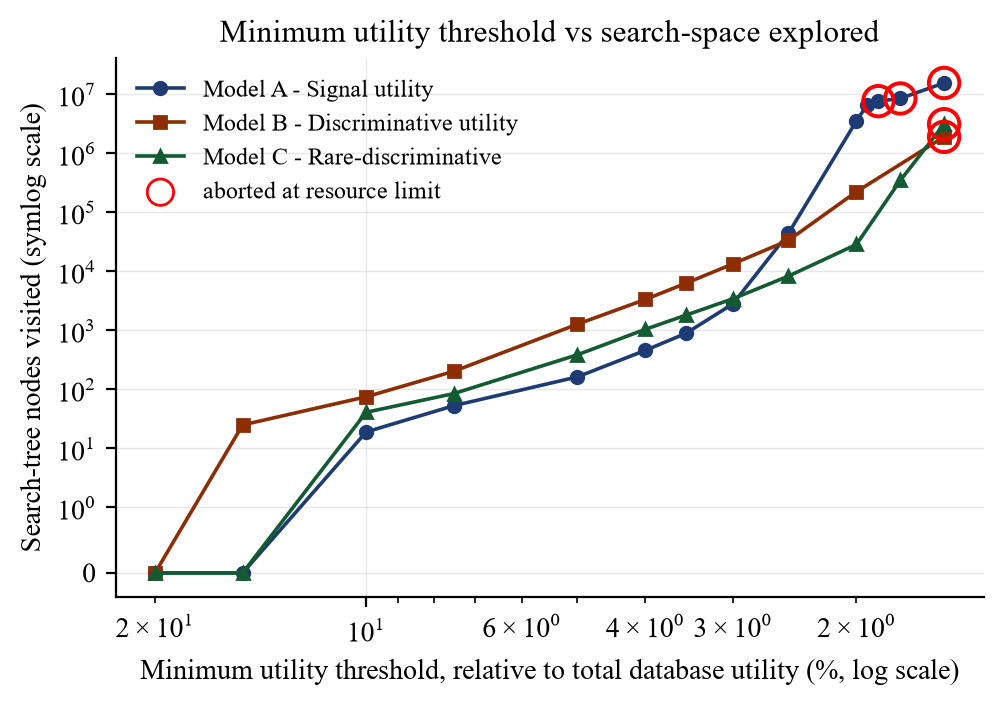

The data file committed next to this chart (first rows):
utility_model, rel_minutil_pct, abs_minutil, status, search_nodes_visited
A_signal, 20.0, 1811648, COMPLETED, 0
A_signal, 15.0, 1358736, COMPLETED, 0
A_signal, 10.0, 905824, COMPLETED, 19
A_signal, 7.5, 679368, COMPLETED, 53
A_signal, 5.0, 452912, COMPLETED, 163
A_signal, 4.0, 362330, COMPLETED, 459
A_signal, 3.5, 317038, COMPLETED, 893
A_signal, 3.0, 271747, COMPLETED, 2824
A_signal, 2.5, 226456, COMPLETED, 44427
A_signal, 2.0, 181165, COMPLETED, 3560578
A_signal, 1.929, 174770, COMPLETED, 6742654
A_signal, 1.861, 168592, ABORTED_RESOURCE_LIMIT, 7700480
A_signal, 1.732, 156898, ABORTED_RESOURCE_LIMIT, 8550400
A_signal, 1.5, 135874, ABORTED_RESOURCE_LIMIT, 15675392
B_discriminative, 20.0, 870860, COMPLETED, 0
B_discriminative, 15.0, 653145, COMPLETED, 25
B_discriminative, 10.0, 435430, COMPLETED, 75
B_discriminative, 7.5, 326572, COMPLETED, 203
B_discriminative, 5.0, 217715, COMPLETED, 1274
B_discriminative, 4.0, 174172, COMPLETED, 3348
B_discriminative, 3.5, 152400, COMPLETED, 6310
B_discriminative, 3.0, 130629, COMPLETED, 13435
B_discriminative, 2.5, 108857, COMPLETED, 33689
B_discriminative, 2.0, 87086, COMPLETED, 224711
B_discriminative, 1.5, 65314, ABORTED_RESOURCE_LIMIT, 1912614
C_rare_discriminative, 20.0, 1242370, COMPLETED, 0
C_rare_discriminative, 15.0, 931778, COMPLETED, 0
C_rare_discriminative, 10.0, 621185, COMPLETED, 41
C_rare_discriminative, 7.5, 465889, COMPLETED, 85
C_rare_discriminative, 5.0, 310593, COMPLETED, 386
C_rare_discriminative, 4.0, 248474, COMPLETED, 1044
C_rare_discriminative, 3.5, 217415, COMPLETED, 1816
C_rare_discriminative, 3.0, 186356, COMPLETED, 3443
C_rare_discriminative, 2.5, 155296, COMPLETED, 8336
C_rare_discriminative, 2.0, 124237, COMPLETED, 28670
C_rare_discriminative, 1.732, 107595, COMPLETED, 348659
C_rare_discriminative, 1.5, 93178, ABORTED_RESOURCE_LIMIT, 3134917
